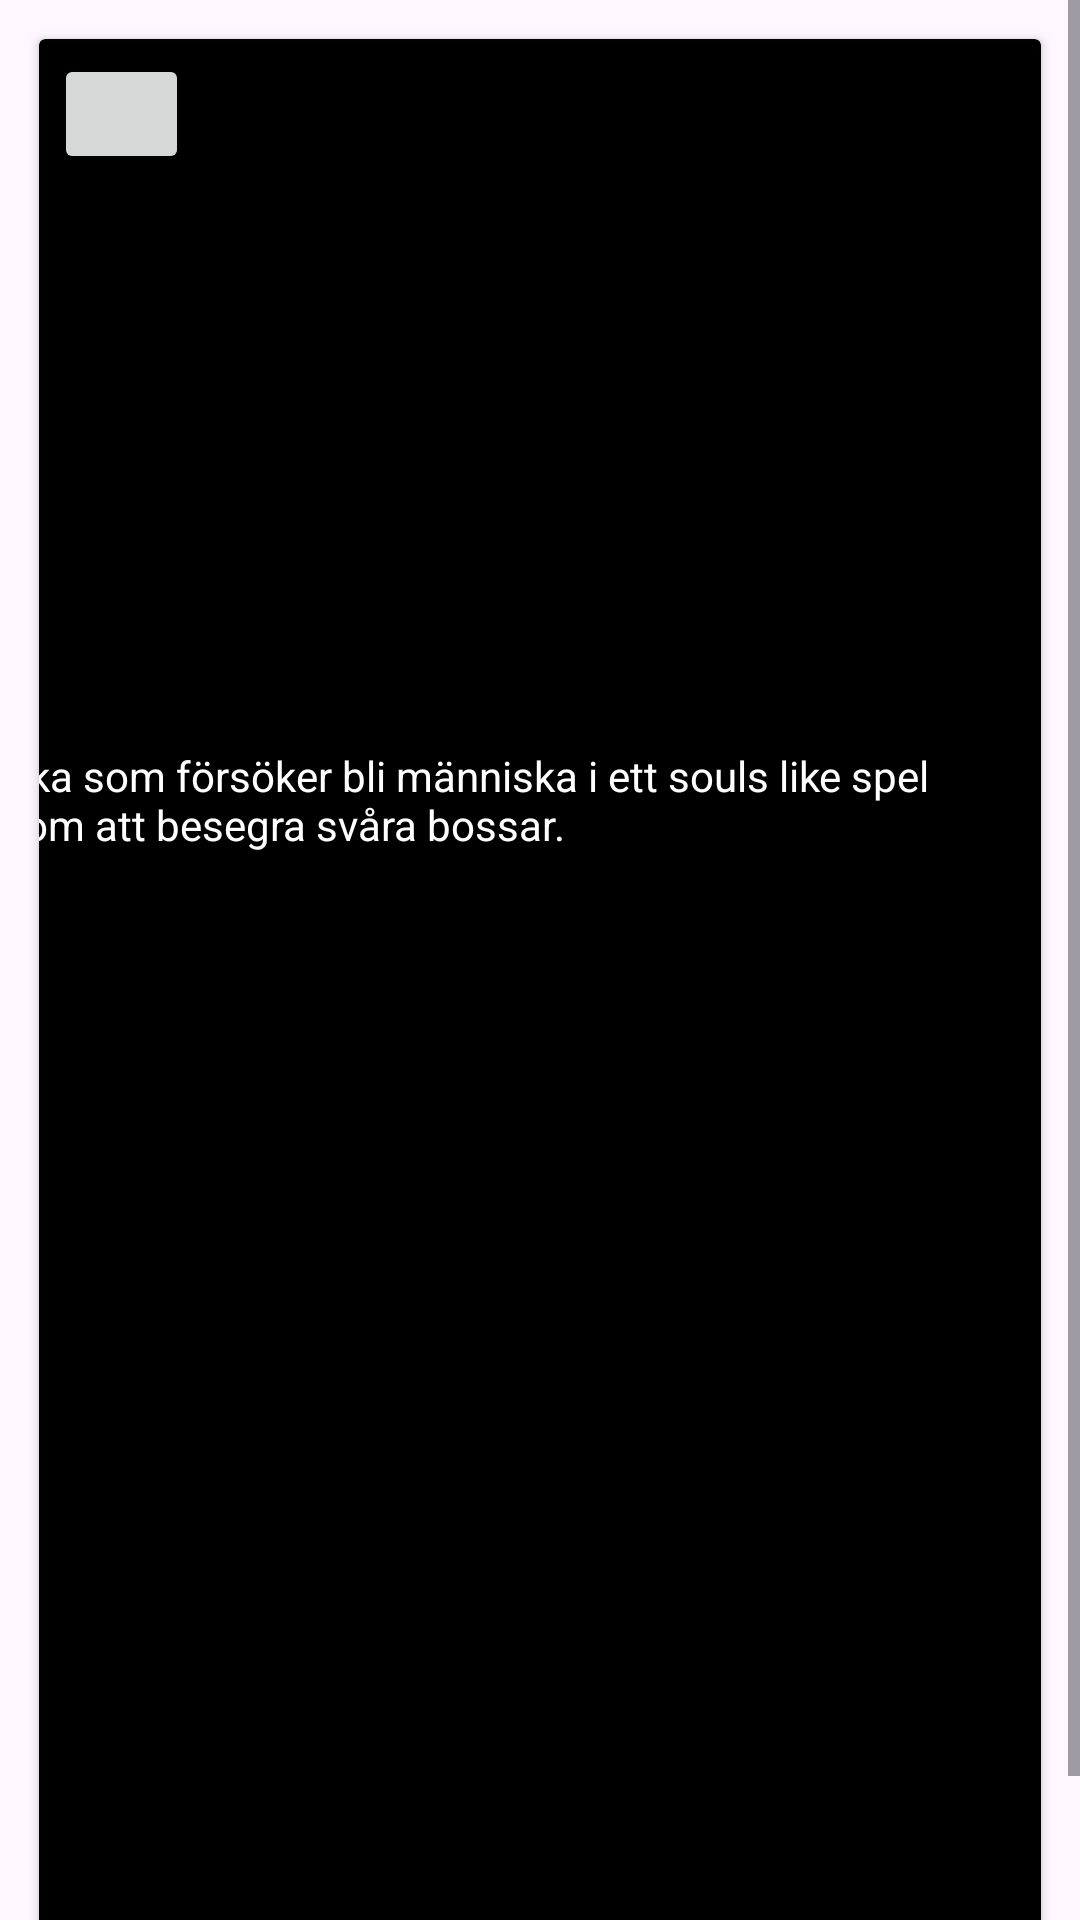

This screen was rendered from an Android layout file. Write that file and the resources it references.
<!-- AndroidManifest.xml: application theme Theme.MittProjekt -->
<!-- res/layout/activity_forum_post6.xml -->
<?xml version="1.0" encoding="utf-8"?>
<androidx.constraintlayout.widget.ConstraintLayout
    xmlns:android="http://schemas.android.com/apk/res/android"
    xmlns:tools="http://schemas.android.com/tools"
    android:layout_width="match_parent"
    android:layout_height="match_parent"
    xmlns:app="http://schemas.android.com/apk/res-auto"
    tools:context=".Forum"
    tools:ignore="MissingDefaultResource">





    <ScrollView
        android:layout_width="match_parent"
        android:layout_height="0dp"

        app:layout_constraintEnd_toEndOf="parent"
        app:layout_constraintHorizontal_bias="0.0"
        app:layout_constraintStart_toStartOf="parent"
        app:layout_constraintTop_toTopOf="parent"
        app:layout_constraintVertical_bias="1.0">


        <LinearLayout
            android:layout_width="match_parent"
            android:layout_height="wrap_content"
            android:orientation="vertical">



            
            <androidx.cardview.widget.CardView
                android:layout_width="wrap_content"
                android:layout_height="666dp"
                android:layout_gravity="center_vertical"
                android:layout_margin="13dp"
                android:background="@color/black"
                android:backgroundTint="@color/black"

                android:isScrollContainer="false">


                <ImageView
                    android:id="@+id/imageButton_your_games"
                    android:layout_width="400dp"
                    android:layout_height="136dp"
                    android:adjustViewBounds="true"
                    android:drawableTop="@drawable/baseline_personprofil_24"
                    android:scaleType="fitCenter"
                    android:src="@drawable/liesofp_1702510493314" />


                <TextView
                    android:layout_width="362dp"
                    android:layout_height="194dp"
                    android:layout_gravity="center|right"
                    android:layout_marginLeft="40dp"
                    android:text="Docka som försöker bli människa i ett souls like spel genom att besegra svåra bossar."
                    android:textColor="@color/white" />

                <Button
                    android:id="@+id/goBackForum6"
                    android:layout_width="45dp"
                    android:layout_height="40dp"
                    android:drawableTop="@drawable/baseline_arrow_back_24"
                    tools:ignore="MissingConstraints"
                    android:layout_marginLeft="5dp"
                    android:layout_marginTop="5dp"/>






            </androidx.cardview.widget.CardView>


        </LinearLayout>



    </ScrollView>




</androidx.constraintlayout.widget.ConstraintLayout>
<!-- resources referenced by this layout -->
<resources>
  <color name="black">#FF000000</color>
  <color name="white">#FFFFFFFF</color>
  <style name="Theme.MittProjekt" parent="Base.Theme.MittProjekt" />
  <style name="Base.Theme.MittProjekt" parent="Theme.Material3.DayNight.NoActionBar">
          
          <item name="colorPrimary">@color/blue</item>
          <item name="colorOnPrimaryFixedVariant">@color/blue</item>
          --&gt;
          <item name="android:statusBarColor">@color/blue</item>
          --&gt;
  
      </style>
  <color name="blue">#1a9df1</color>
</resources>
